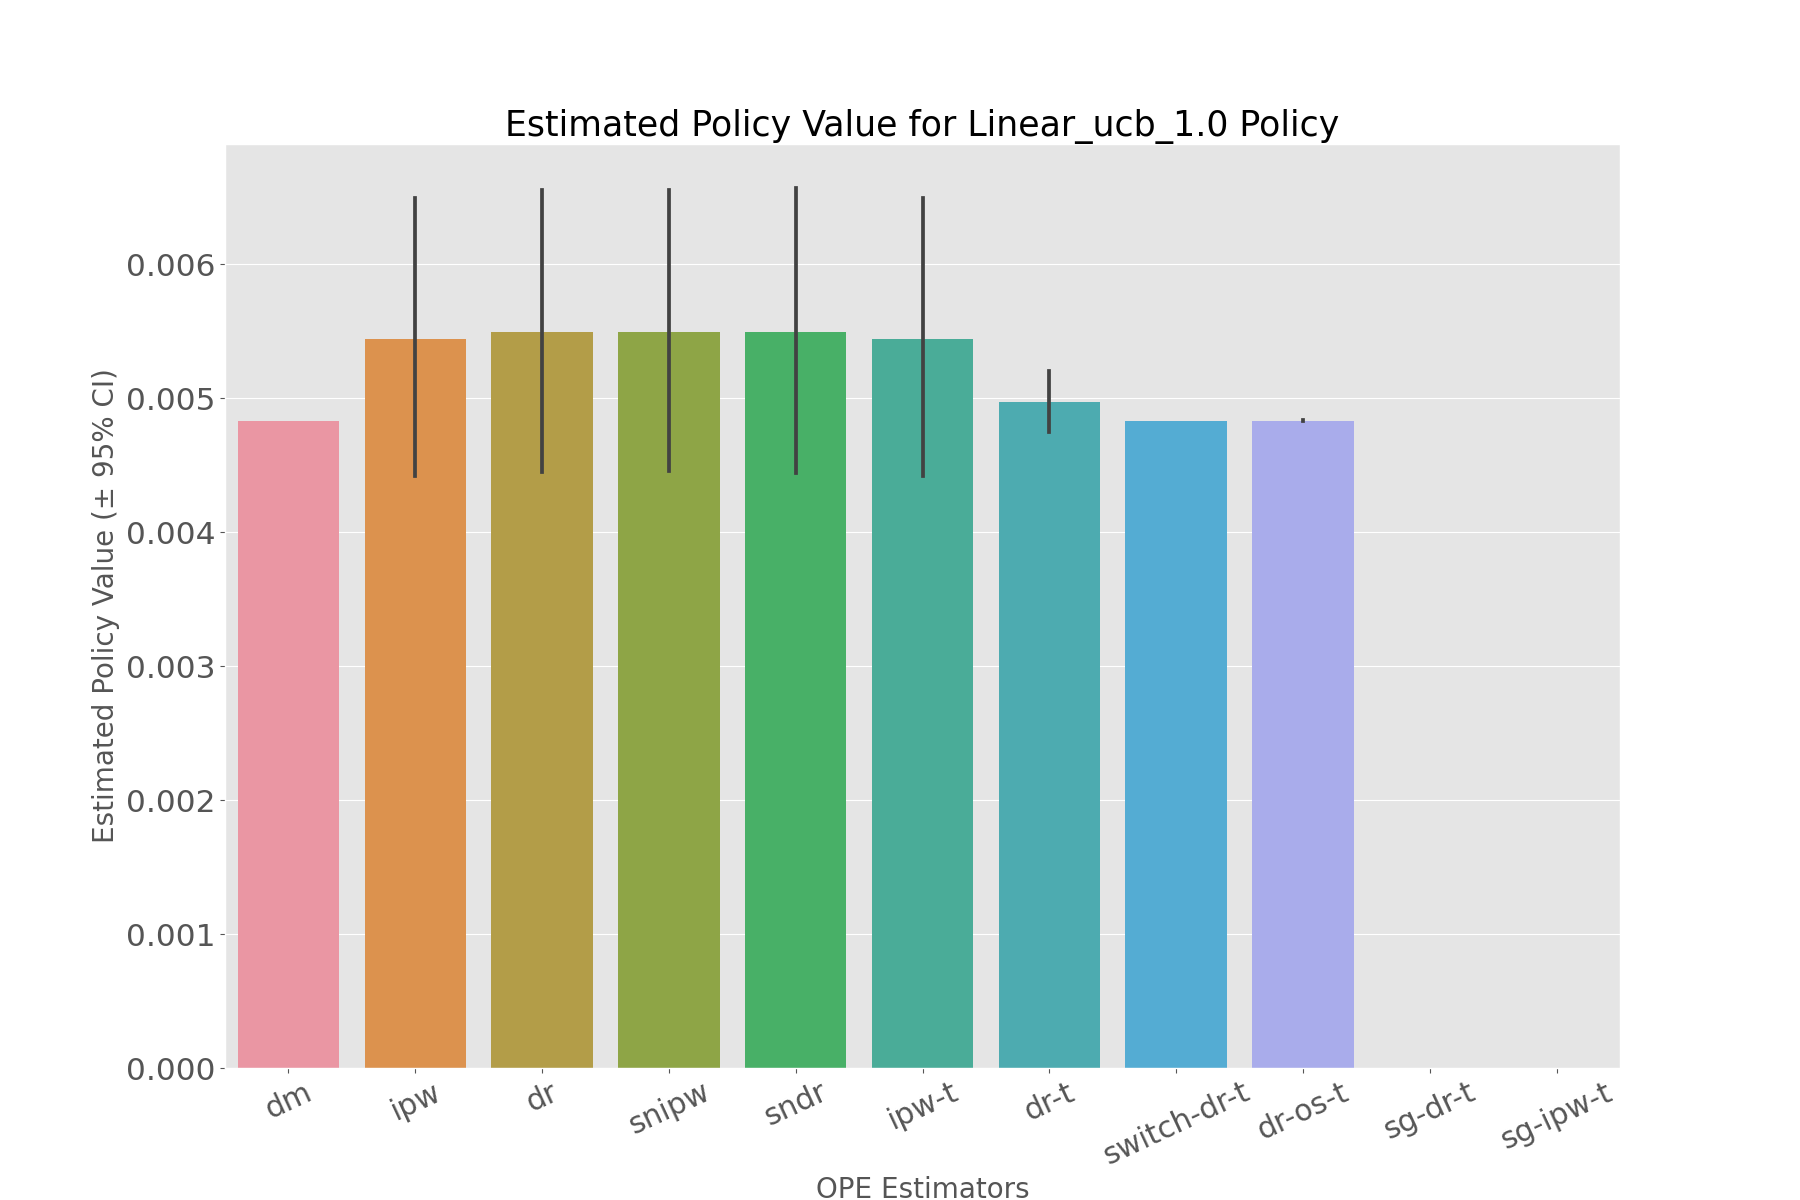

The data file committed next to this chart (first rows):
, estimated_policy_value, relative_estimated_policy_value, mean, 95.0% CI (lower), 95.0% CI (upper)
dm, 0.00483, 1.003, 0.00483, 0.004828, 0.004831
ipw, 0.005427, 1.127, 0.005426, 0.004416, 0.006491
dr, 0.005473, 1.137, 0.005472, 0.004448, 0.006552
snipw, 0.00548, 1.138, 0.005478, 0.004459, 0.006554
sndr, 0.00548, 1.138, 0.005478, 0.004444, 0.006569
ipw-t, 0.005427, 1.127, 0.005426, 0.004416, 0.006491
dr-t, 0.00497, 1.032, 0.004969, 0.004747, 0.005204
switch-dr-t, 0.00483, 1.003, 0.00483, 0.004828, 0.004831
dr-os-t, 0.004833, 1.004, 0.004833, 0.004828, 0.004838
sg-dr-t, , , , , 
sg-ipw-t, , , , , 
